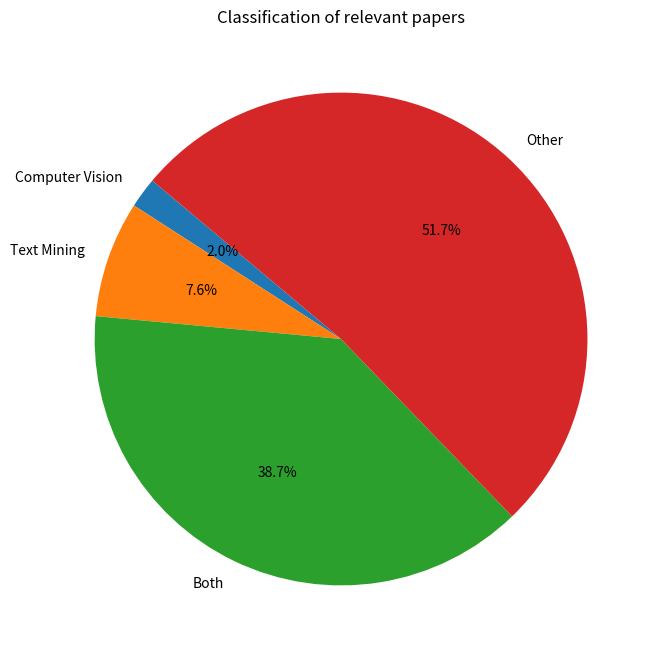
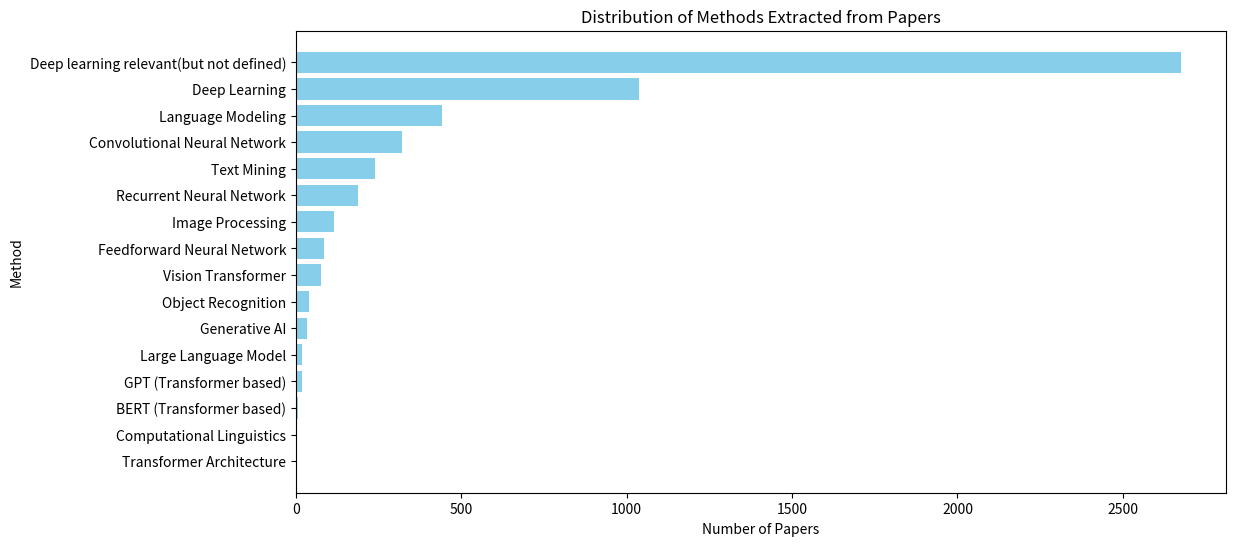

These figures' Python source, in order:
import matplotlib.pyplot as plt

# Data for papers categorized by class
categories = ["Computer Vision", "Text Mining", "Both", "Other"]
category_counts = [106, 405, 2053, 2742]

# Data for methods extracted
methods = [
    "Deep learning relevant(but not defined)", "Deep Learning", "Language Modeling",
    "Convolutional Neural Network", "Text Mining", "Recurrent Neural Network",
    "Image Processing", "Feedforward Neural Network", "Vision Transformer",
    "Object Recognition", "Generative AI", "Large Language Model", "GPT (Transformer based)",
    "BERT (Transformer based)", "Computational Linguistics", "Transformer Architecture"
]
method_counts = [2677, 1037, 442, 322, 238, 187, 116, 86, 76, 40, 33, 20, 19, 8, 4, 1]

# Plotting: Papers categorized by class (Pie Chart)
plt.figure(figsize=(8, 8))
plt.pie(category_counts, labels=categories, autopct='%1.1f%%', startangle=140)
plt.title("Classification of relevant papers")
plt.show()

# Plotting: Methods Extracted (Bar Chart)
plt.figure(figsize=(12, 6))
plt.barh(methods, method_counts, color='skyblue')
plt.xlabel("Number of Papers")
plt.ylabel("Method")
plt.title("Distribution of Methods Extracted from Papers")
plt.gca().invert_yaxis()
plt.show()